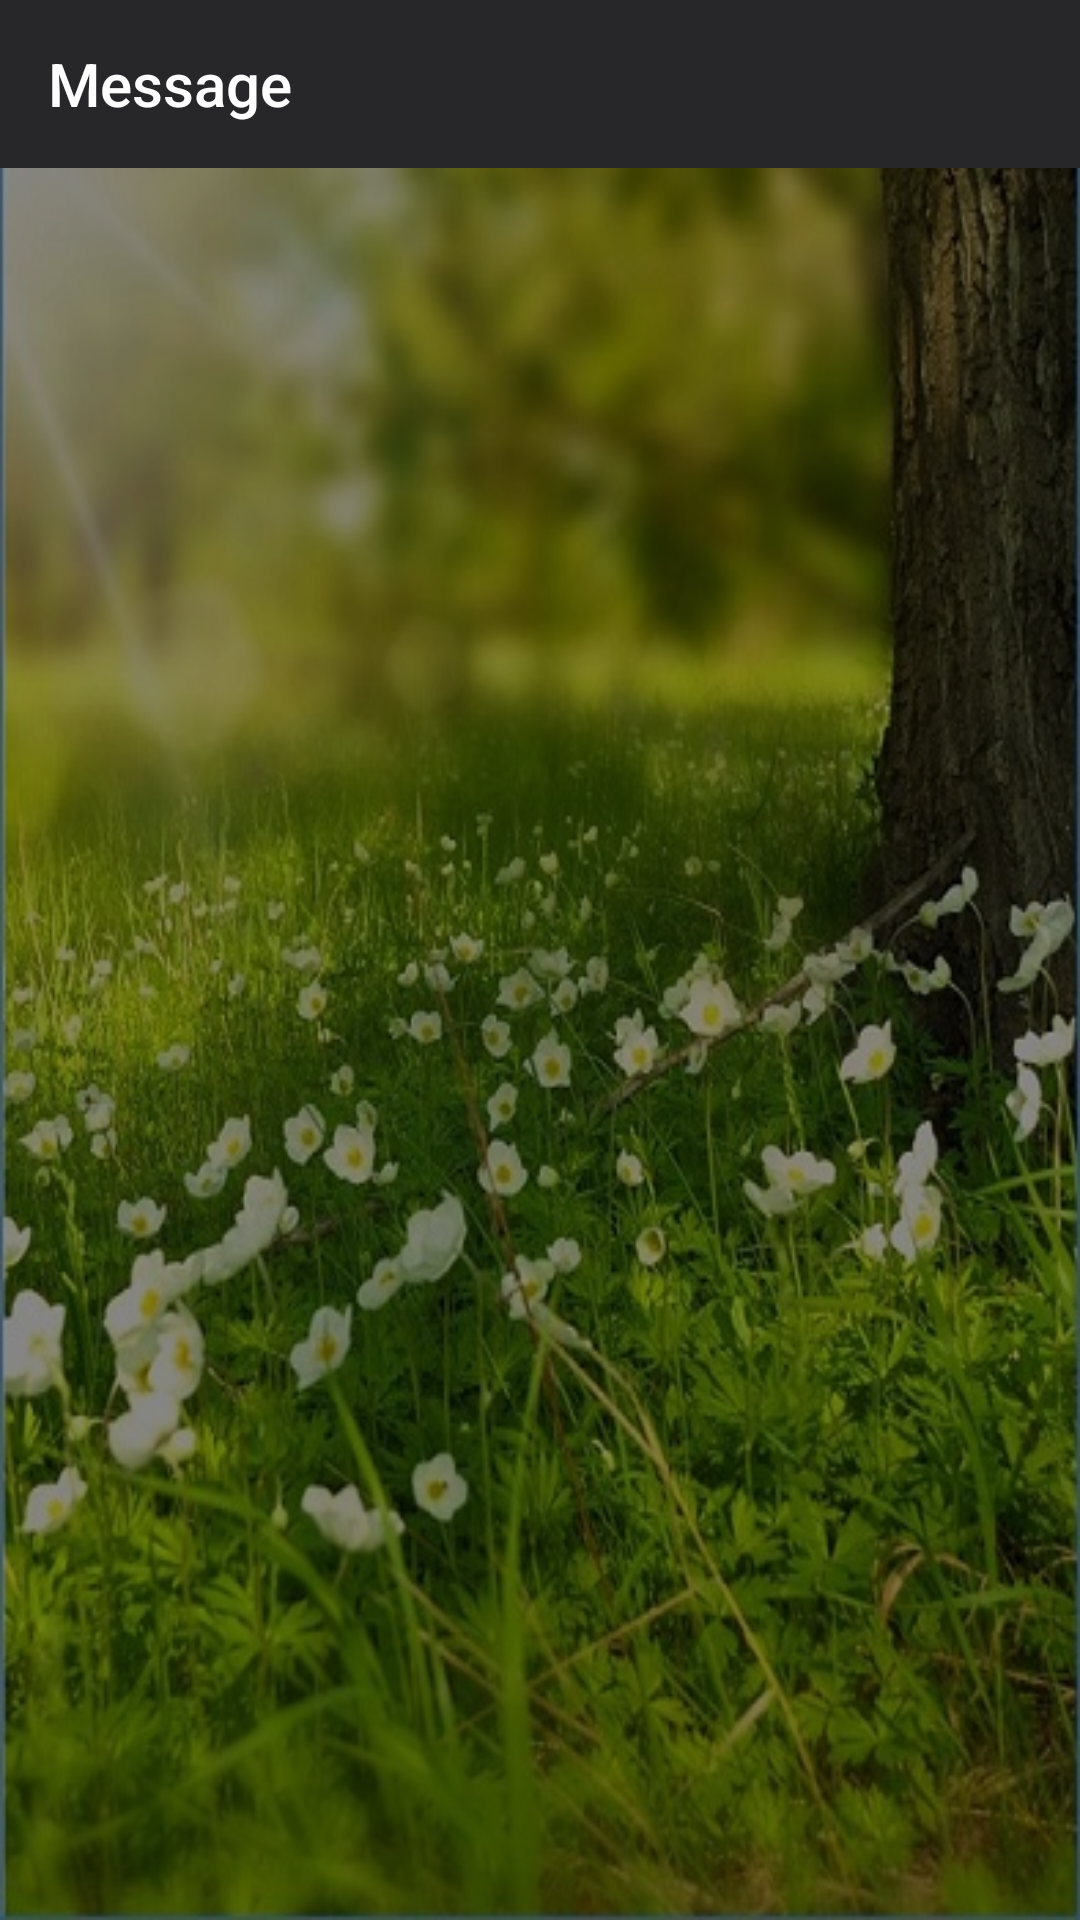

Reconstruct the res/layout file that produces this screen, plus the resources it refers to.
<!-- AndroidManifest.xml: application theme MyAppTheme -->
<!-- res/layout/activity_songs_list.xml -->
<?xml version="1.0" encoding="utf-8"?>
<LinearLayout xmlns:android="http://schemas.android.com/apk/res/android"
    xmlns:app="http://schemas.android.com/apk/res-auto"
    xmlns:tools="http://schemas.android.com/tools"
    android:layout_width="match_parent"
    android:layout_height="match_parent"
    android:orientation="vertical"
    tools:context=".activities.SongsListActivity">

    <com.google.android.material.appbar.AppBarLayout
        android:layout_width="match_parent"
        android:layout_height="wrap_content"
        android:theme="@style/AppTheme.AppBarOverlay">

        <androidx.appcompat.widget.Toolbar
            android:id="@+id/toolbar"
            android:layout_width="match_parent"
            android:layout_height="?attr/actionBarSize"
            android:background="?attr/colorPrimary"
            app:popupTheme="@style/AppTheme.PopupOverlay"
            app:title="Message" />

    </com.google.android.material.appbar.AppBarLayout>

    <FrameLayout
        android:layout_width="match_parent"
        android:layout_height="match_parent"
        android:background="#3f000000">

        <LinearLayout
            android:layout_width="match_parent"
            android:layout_height="wrap_content"
            android:layout_gravity="center"
            android:orientation="vertical"
            android:visibility="gone"
            android:id="@+id/progressLayout">

            <ProgressBar
                android:layout_width="match_parent"
                android:layout_height="wrap_content"
                android:layout_gravity="center" />

            <TextView
                android:layout_width="match_parent"
                android:layout_height="wrap_content"
                android:layout_gravity="center"
                android:layout_marginTop="20dp"
                android:gravity="center"
                android:text="@string/chargement_encours"
                android:textColor="#fff" />
        </LinearLayout>

        <GridView
            android:id="@+id/grid_song"
            android:layout_width="match_parent"
            android:layout_height="match_parent"
            android:numColumns="auto_fit"
            android:visibility="gone">

        </GridView>


    </FrameLayout>
</LinearLayout>
<!-- resources referenced by this layout -->
<resources>
  <string name="chargement_encours">Chargement en cours…</string>
  <style name="AppTheme.AppBarOverlay" parent="ThemeOverlay.AppCompat.Dark.ActionBar" />
  <style name="AppTheme.PopupOverlay" parent="ThemeOverlay.AppCompat.Light" />
  <style name="MyAppTheme" parent="@style/Theme.AppCompat.DayNight.NoActionBar">
          <item name="android:windowBackground">@drawable/spring</item>
          <item name="android:windowNoTitle">true</item>
          <item name="android:windowAnimationStyle">@style/AnimationTansition</item>
          <item name="actionModeBackground">@color/md_black_1000</item>
          <item name="actionModeSplitBackground">@color/md_black_1000</item>
          <item name="colorAccent">@color/colorAccent</item>
          <item name="colorControlHighlight">@color/colorPrimary</item>
          <item name="colorPrimary">@color/colorPrimary</item>
          <item name="colorPrimaryDark">@color/colorPrimaryDark</item>
          <item name="windowActionBar">false</item>
          <item name="textColor">@color/white</item>
          <item name="windowActionModeOverlay">true</item>
          <item name="bg_underline">#5ee6e4e4</item>
          <item name="itemTextColor">@color/white</item>
          <item name="itemIconTint">@color/white</item>
          
      </style>
  <!-- drawable spring: jpg bitmap (drawable, 95847 bytes) -->
  <style name="AnimationTansition">
          <item name="android:windowEnterAnimation">@anim/fade_in</item>
          <item name="android:windowExitAnimation">@anim/fade_out</item>
      </style>
  <color name="colorAccent">#d7c9c9</color>
  <color name="colorPrimary">#272729</color>
  <color name="colorPrimaryDark">#343636</color>
  <color name="white">#fff</color>
</resources>
